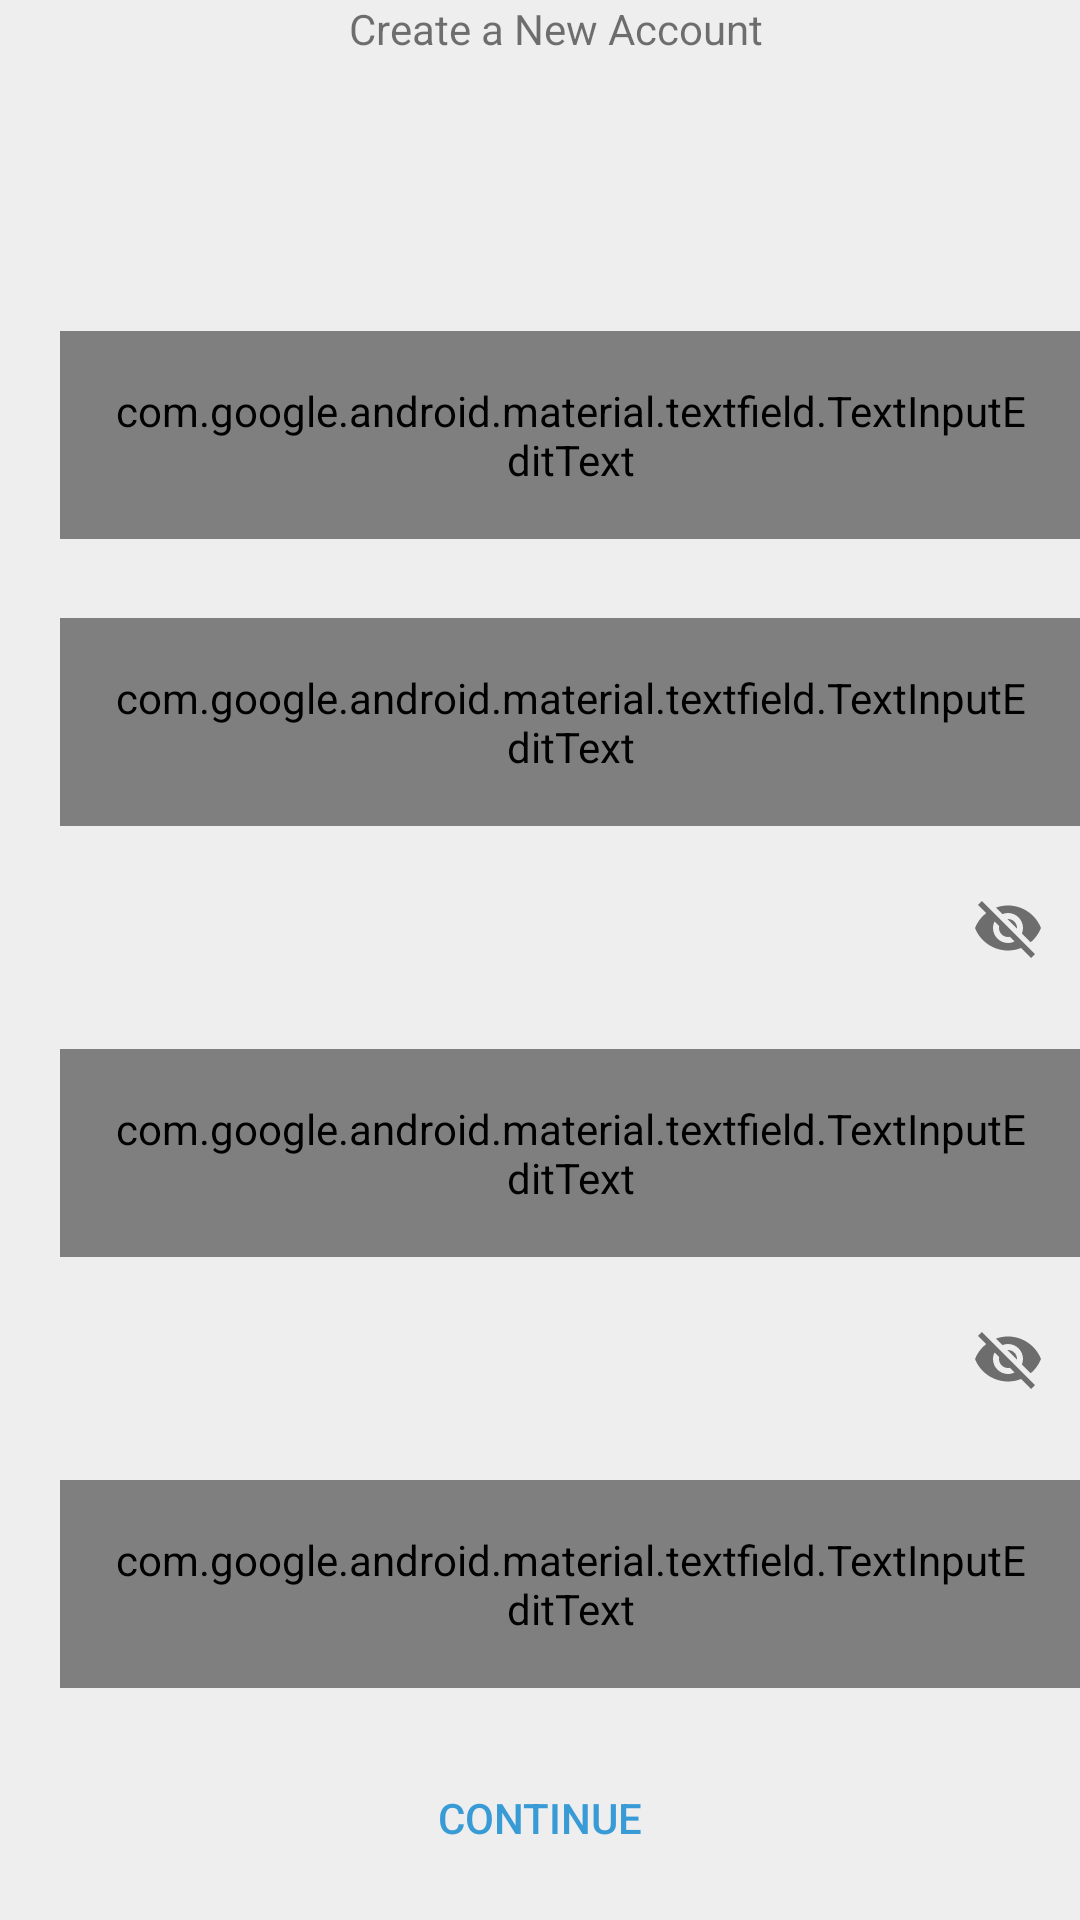

Produce the Android XML layout that renders to this screen, including the resource entries it uses.
<!-- AndroidManifest.xml: application theme Theme.AppCompat.Light.NoActionBar -->
<!-- res/layout/fragment_regester.xml -->
<?xml version="1.0" encoding="utf-8"?>
<android.support.constraint.ConstraintLayout xmlns:android="http://schemas.android.com/apk/res/android"
    xmlns:app="http://schemas.android.com/apk/res-auto"
    android:layout_width="match_parent"
    android:layout_height="match_parent"
    android:background="@color/colorBackgroundMainApp"
    android:clickable="true"
    android:focusable="true"
    android:paddingLeft="10dp">

    <TextView
        android:id="@+id/tvRegisterTitle"
        android:layout_width="match_parent"
        android:layout_height="wrap_content"
        android:gravity="center"
        android:text="Create a New Account"
        app:layout_constraintTop_toTopOf="parent" />

    <android.support.design.widget.TextInputLayout
        android:id="@+id/layoutRegisterUserName"
        style="@style/LayoutInputEditTextAccounts"
        android:layout_marginTop="75dp"
        app:layout_constraintRight_toRightOf="parent"
        app:layout_constraintTop_toBottomOf="@id/tvRegisterTitle">

        <android.support.design.widget.TextInputEditText
            android:id="@+id/edtRegisterUserName"
            style="@style/InputEditTextAccounts"
            android:hint="User Name"
            android:inputType="text" />

    </android.support.design.widget.TextInputLayout>

    <android.support.design.widget.TextInputLayout
        android:id="@+id/layoutRegisterEmail"
        style="@style/LayoutInputEditTextAccounts"
        app:layout_constraintRight_toRightOf="parent"
        app:layout_constraintTop_toBottomOf="@id/layoutRegisterUserName">

        <android.support.design.widget.TextInputEditText
            android:id="@+id/edtRegisterEmail"
            style="@style/InputEditTextAccounts"
            android:layout_width="match_parent"
            android:layout_height="wrap_content"
            android:hint="Gmail"
            android:inputType="textEmailAddress"
            android:maxLength="24" />
    </android.support.design.widget.TextInputLayout>

    <android.support.design.widget.TextInputLayout
        android:id="@+id/layoutRegisterPassword"
        style="@style/LayoutInputEditTextAccounts"
        app:layout_constraintRight_toRightOf="parent"
        app:layout_constraintTop_toBottomOf="@id/layoutRegisterEmail"
        app:passwordToggleDrawable="@drawable/icons8_lock_25"
        app:passwordToggleEnabled="true">

        <android.support.design.widget.TextInputEditText
            android:id="@+id/edtRegisterPassword"
            style="@style/InputEditTextAccounts"
            android:hint="Password"
            android:inputType="textPassword" />
    </android.support.design.widget.TextInputLayout>

    <android.support.design.widget.TextInputLayout
        android:id="@+id/layoutRegisterPasswordConfirm"
        style="@style/LayoutInputEditTextAccounts"
        app:layout_constraintRight_toRightOf="parent"
        app:layout_constraintTop_toBottomOf="@id/layoutRegisterPassword"
        app:passwordToggleDrawable="@drawable/icons8_lock_25"
        app:passwordToggleEnabled="true">

        <android.support.design.widget.TextInputEditText
            android:id="@+id/edtRegisterPasswordConfirm"
            style="@style/InputEditTextAccounts"
            android:hint="Password Confirm"
            android:inputType="textPassword" />
    </android.support.design.widget.TextInputLayout>

    <Button
        android:id="@+id/btnRegisterContinue"
        android:layout_width="match_parent"
        android:layout_height="wrap_content"
        android:layout_marginRight="10dp"
        android:layout_marginBottom="10dp"
        android:background="@drawable/bg_button_main_app"
        android:text="Continue"
        android:textColor="@color/colorMainApp"
        app:layout_constraintBottom_toBottomOf="parent"
        app:layout_constraintRight_toRightOf="parent" />
</android.support.constraint.ConstraintLayout>
<!-- resources referenced by this layout -->
<resources>
  <color name="colorBackgroundMainApp">#EEEEEE</color>
  <color name="colorMainApp">#399BD6</color>
  <style name="InputEditTextAccounts" parent="Base.Widget.MaterialComponents.TextInputEditText">
          <item name="android:layout_width">match_parent</item>
          <item name="android:layout_height">wrap_content</item>
          <item name="android:layout_marginLeft">10dp</item>
          <item name="android:maxLength">16</item>
      </style>
  <style name="LayoutInputEditTextAccounts" parent="Widget.Design.TextInputLayout">
          <item name="android:layout_marginTop">10dp</item>
          <item name="android:layout_width">match_parent</item>
          <item name="android:layout_height">wrap_content</item>
          <item name="boxBackgroundMode">outline</item>
          <item name="android:textColorHint">@color/colorMainApp</item>
          <item name="boxStrokeColor">@color/colorMainApp</item>
          <item name="boxCornerRadiusBottomStart">10dp</item>
          <item name="boxCornerRadiusTopStart">10dp</item>
          <item name="boxCornerRadiusBottomEnd">10dp</item>
          <item name="boxCornerRadiusTopEnd">10dp</item>
          <item name="errorEnabled">true</item>
      </style>
</resources>
